Run: headless pygame with SDL's dummy video driver; simulated clock (each Clock.tick advances the game by its frame time, no real sleeping); random seed 0; keys injected as events and as key.get_pressed() state; no mouse input.
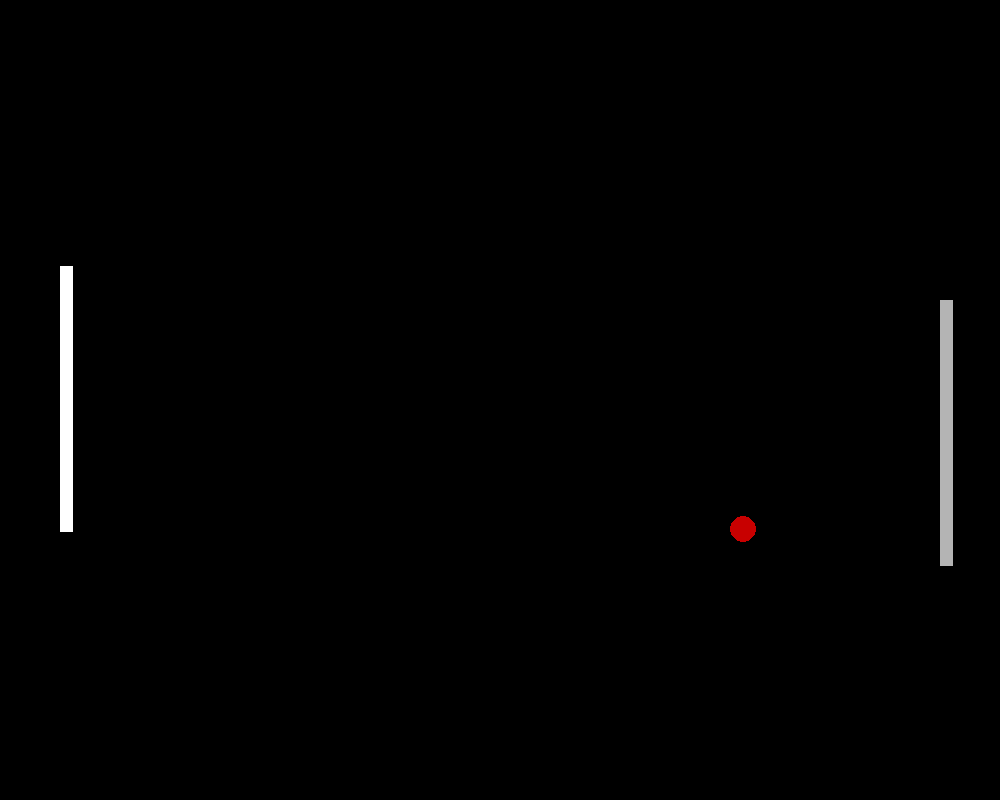
Frame 1 of 4 · flips 1–60 · no input
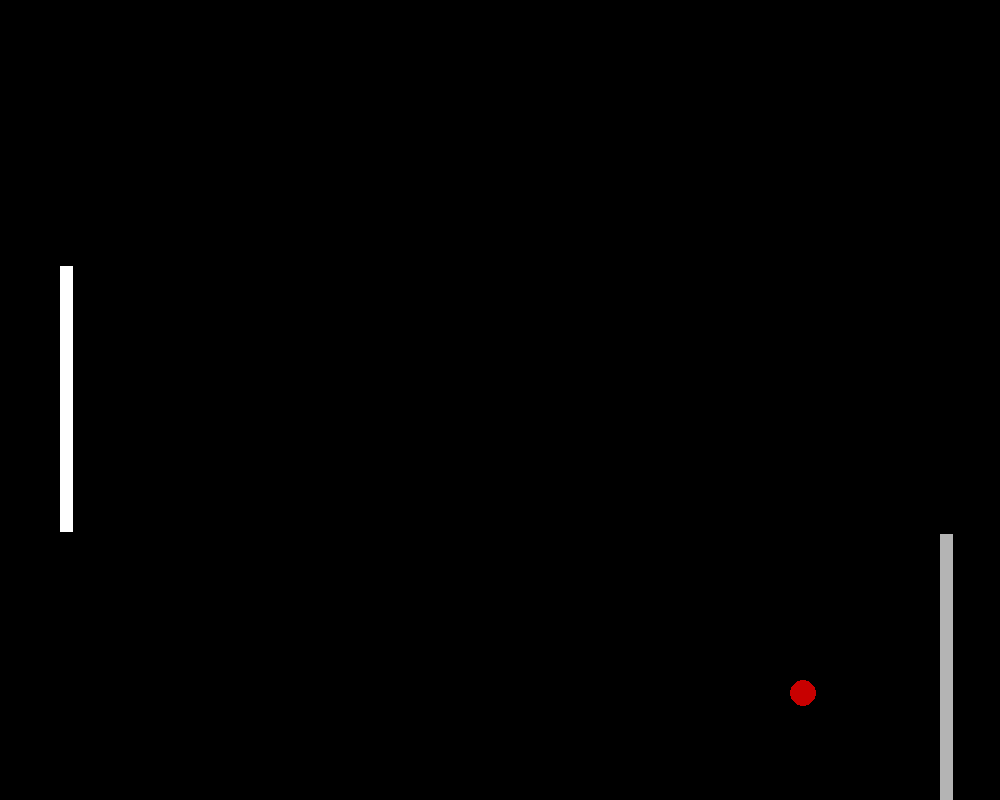
Frame 2 of 4 · flips 61–180 · tapped SPACE, RETURN · held RIGHT (→), D
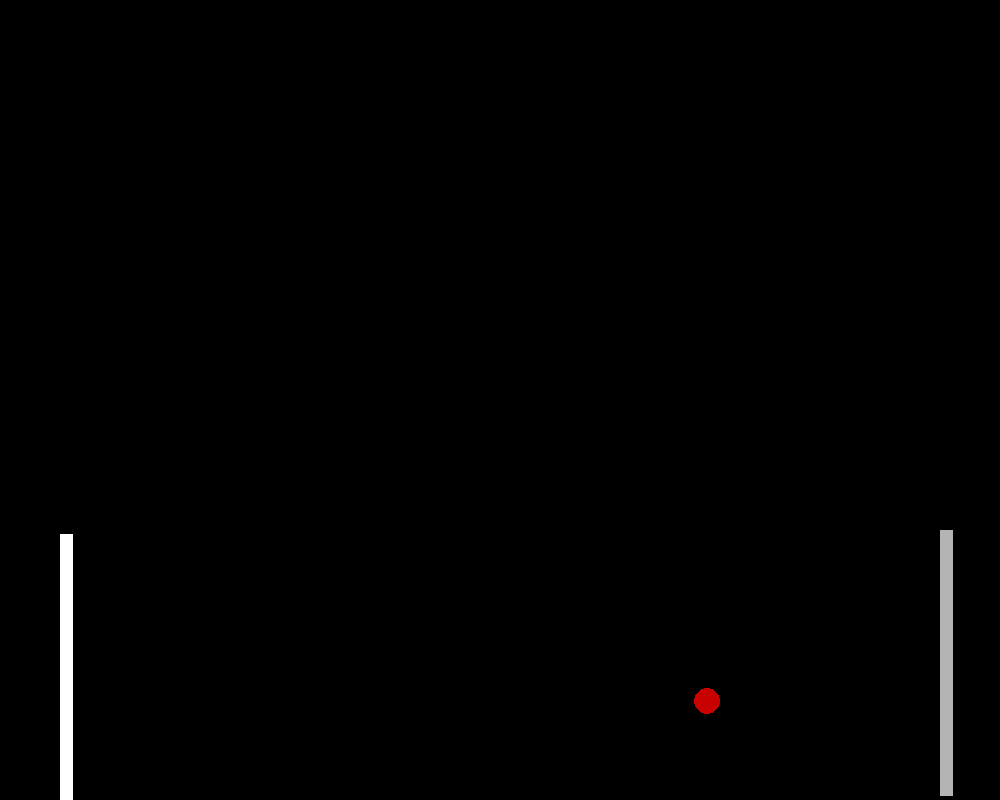
Frame 3 of 4 · flips 181–300 · held DOWN (↓), S
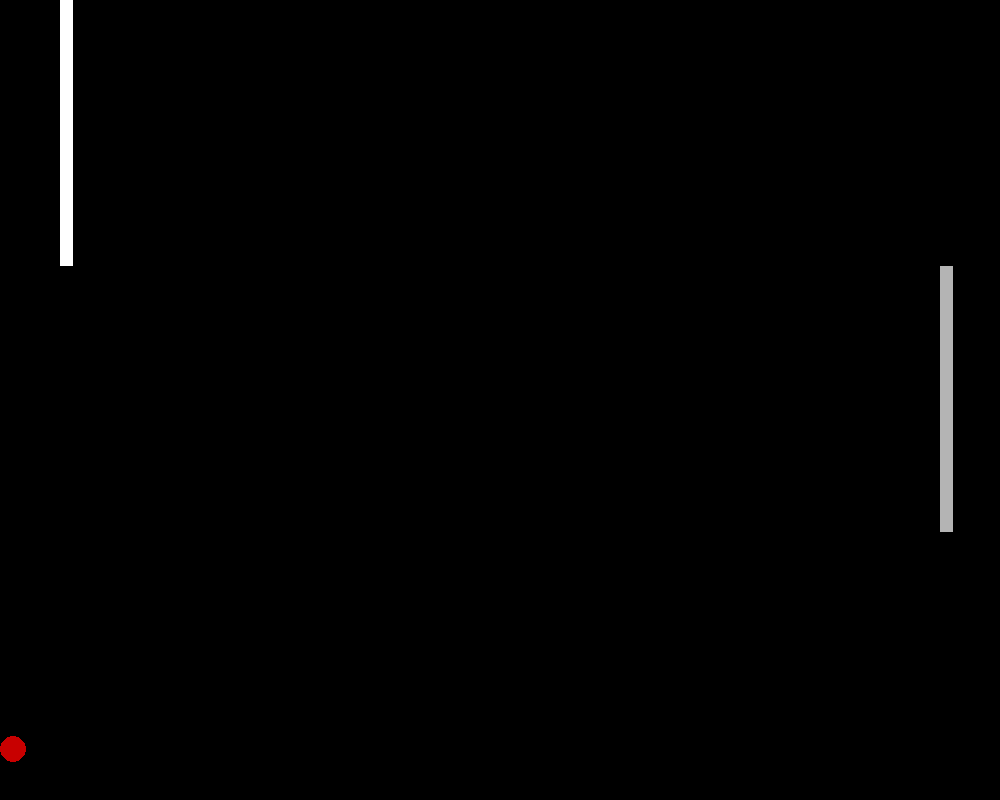
Frame 4 of 4 · flips 301–420 · held LEFT (←), A, UP (↑), W

The pygame program that drew these frames:

import pygame
import random
import sys

pygame.init()

BLOCK_SIZE = 20
WINDOW_WIDTH = 1000
WINDOW_HEIGHT = 800
GAME_SPEED = 30
BALL_SPEED = 10
BALL_ANGLE = 3
MAX_ANGLE = BALL_ANGLE * 2

# rgb/hex colors
WHITE = (255, 255, 255)
GREY = (180, 180, 180)
BLACK = (0, 0, 0)
RED = (200, 0, 0)
GREEN_DARK = "#4f7353"
GREEN_LIGHT = "#7ba57e"
BROWN_DARK = "#E0AB8B"
BROWN_LIGHT = "#B06C49"


class PingPong:

    def __init__(self, w=WINDOW_WIDTH, h=WINDOW_HEIGHT):
        self.w = w
        self.h = h
        self.speed = GAME_SPEED

        # # init game state
        self.display = pygame.display.set_mode((self.w, self.h))
        self.clock = pygame.time.Clock()
        pygame.display.set_caption("Ping Pong")

        self.ball = (self.w // 2, self.h // 2)
        self.ball_size = int(BLOCK_SIZE // 1.5)
        self.ball_speed = random.choice([-BALL_SPEED, BALL_SPEED])
        self.ball_angle = random.choice([-BALL_ANGLE, BALL_ANGLE])

        self.paddle_height = self.h // 3
        self.paddle = pygame.Rect(
            BLOCK_SIZE * 3, self.paddle_height, self.ball_size, self.paddle_height
        )
        self.enemy_paddle = pygame.Rect(
            self.w - BLOCK_SIZE * 3,
            self.paddle_height,
            self.ball_size,
            self.paddle_height,
        )
        self.paddle_offset = 0

        self.game_over = False

    def _hit_upperlower_walls(self):
        # hits upper or lower wall
        if (self.ball[1] >= self.h - self.ball_size and self.ball_angle > 0) or (
            self.ball[1] <= 0 + self.ball_size and self.ball_angle < 0
        ):
            self.ball_angle = -self.ball_angle

    def _hit_leftright_walls(self):
        # hits left or right wall
        if (
            self.ball[0] >= self.w - self.ball_size
            or self.ball[0] <= 0 + self.ball_size
        ):
            self.game_over = True

    def _hit_paddle(self):
        paddle_center_height = self.paddle_height / 2
        my_paddle_center = self.paddle.y + paddle_center_height
        enemy_paddle_center = self.enemy_paddle.y + paddle_center_height

        # my paddle
        if (
            self.ball[0] <= self.paddle.x + self.ball_size * 2
            and self.ball[0] >= self.paddle.x - self.ball_size
            and self.ball[1] >= self.paddle.y - self.ball_size
            and self.ball[1] <= self.paddle.y + self.paddle_height + self.ball_size
            and self.ball_speed < 0
        ):
            offset = (self.ball[1] - my_paddle_center) / paddle_center_height
            offset = max(-1, min(offset, 1))
            return True, offset

        # enemy paddle
        if (
            self.ball[0] <= self.enemy_paddle.x + self.ball_size * 2
            and self.ball[0] >= self.enemy_paddle.x - self.ball_size
            and self.ball[1] >= self.enemy_paddle.y - self.ball_size
            and self.ball[1]
            <= self.enemy_paddle.y + self.paddle_height + self.ball_size
            and self.ball_speed > 0
        ):
            offset = (self.ball[1] - enemy_paddle_center) / paddle_center_height
            offset = max(-1, min(offset, 1))
            self.paddle_offset = random.randint(-BLOCK_SIZE, BLOCK_SIZE)
            return True, offset
        return False, 0

    def _move_paddle(self):
        y = 0
        keys = pygame.key.get_pressed()
        if keys[pygame.K_UP] or keys[pygame.K_w]:
            y -= BLOCK_SIZE
        elif keys[pygame.K_DOWN] or keys[pygame.K_s]:
            y += BLOCK_SIZE
        self.paddle.y = max(0, min(self.paddle.y + y, self.h - self.paddle_height))

    def _move_enemy_paddle(self):
        enemy_speed = BLOCK_SIZE // 3
        if self.ball_speed > 0:
            movement = round(
                self.ball[1] - ((self.enemy_paddle.y + self.enemy_paddle.h // 2))
            )
            movement += self.paddle_offset
            movement = (
                max(movement, -enemy_speed)
                if movement < 0
                else min(movement, enemy_speed)
            )
            self.enemy_paddle.y = max(
                0, min(self.enemy_paddle.y + movement, self.h - self.paddle_height)
            )
        else:
            movement = self.h // 3 - self.enemy_paddle.y
            movement = (
                max(movement, -enemy_speed)
                if movement < 0
                else min(movement, enemy_speed)
            )
            self.enemy_paddle.y = self.enemy_paddle.y + movement

    def _move_ball(self):
        steps = max(1, abs(self.ball_speed) // 4)
        for _ in range(steps):
            self._hit_upperlower_walls()
            self._hit_leftright_walls()

            paddle_hit, offset = self._hit_paddle()
            if paddle_hit:
                self.ball_speed = (
                    min(-(self.ball_speed - 1), 60)
                    if self.ball_speed < 0
                    else max(-(self.ball_speed + 1), -60)
                )
                self.ball_angle = offset * MAX_ANGLE

            self.ball = (
                max(
                    self.ball_size,
                    min(
                        self.ball[0] + self.ball_speed / steps, self.w - self.ball_size
                    ),
                ),
                max(
                    self.ball_size,
                    min(
                        self.ball[1] + self.ball_angle / steps, self.h - self.ball_size
                    ),
                ),
            )

    def _draw_paddle(self):
        pygame.draw.rect(self.display, WHITE, self.paddle)
        pygame.draw.rect(self.display, GREY, self.enemy_paddle)

    def _draw_ball(self):
        pygame.draw.circle(
            self.display,
            RED,
            (round(self.ball[0]), round(self.ball[1])),
            self.ball_size,
        )

    def _update_ui(self):
        self.display.fill(BLACK)
        self._draw_paddle()
        self._draw_ball()
        pygame.display.flip()

    def play_step(self):
        for event in pygame.event.get():
            if event.type == pygame.QUIT:
                pygame.quit()
                sys.exit()

        self._move_paddle()
        self._move_enemy_paddle()
        self._move_ball()
        self._update_ui()
        self.clock.tick(self.speed)

        return self.game_over


if __name__ == "__main__":
    game = PingPong()

    while True:
        game_over = game.play_step()
        if game_over == True:
            pygame.time.wait(100)
            break

    pygame.quit()
